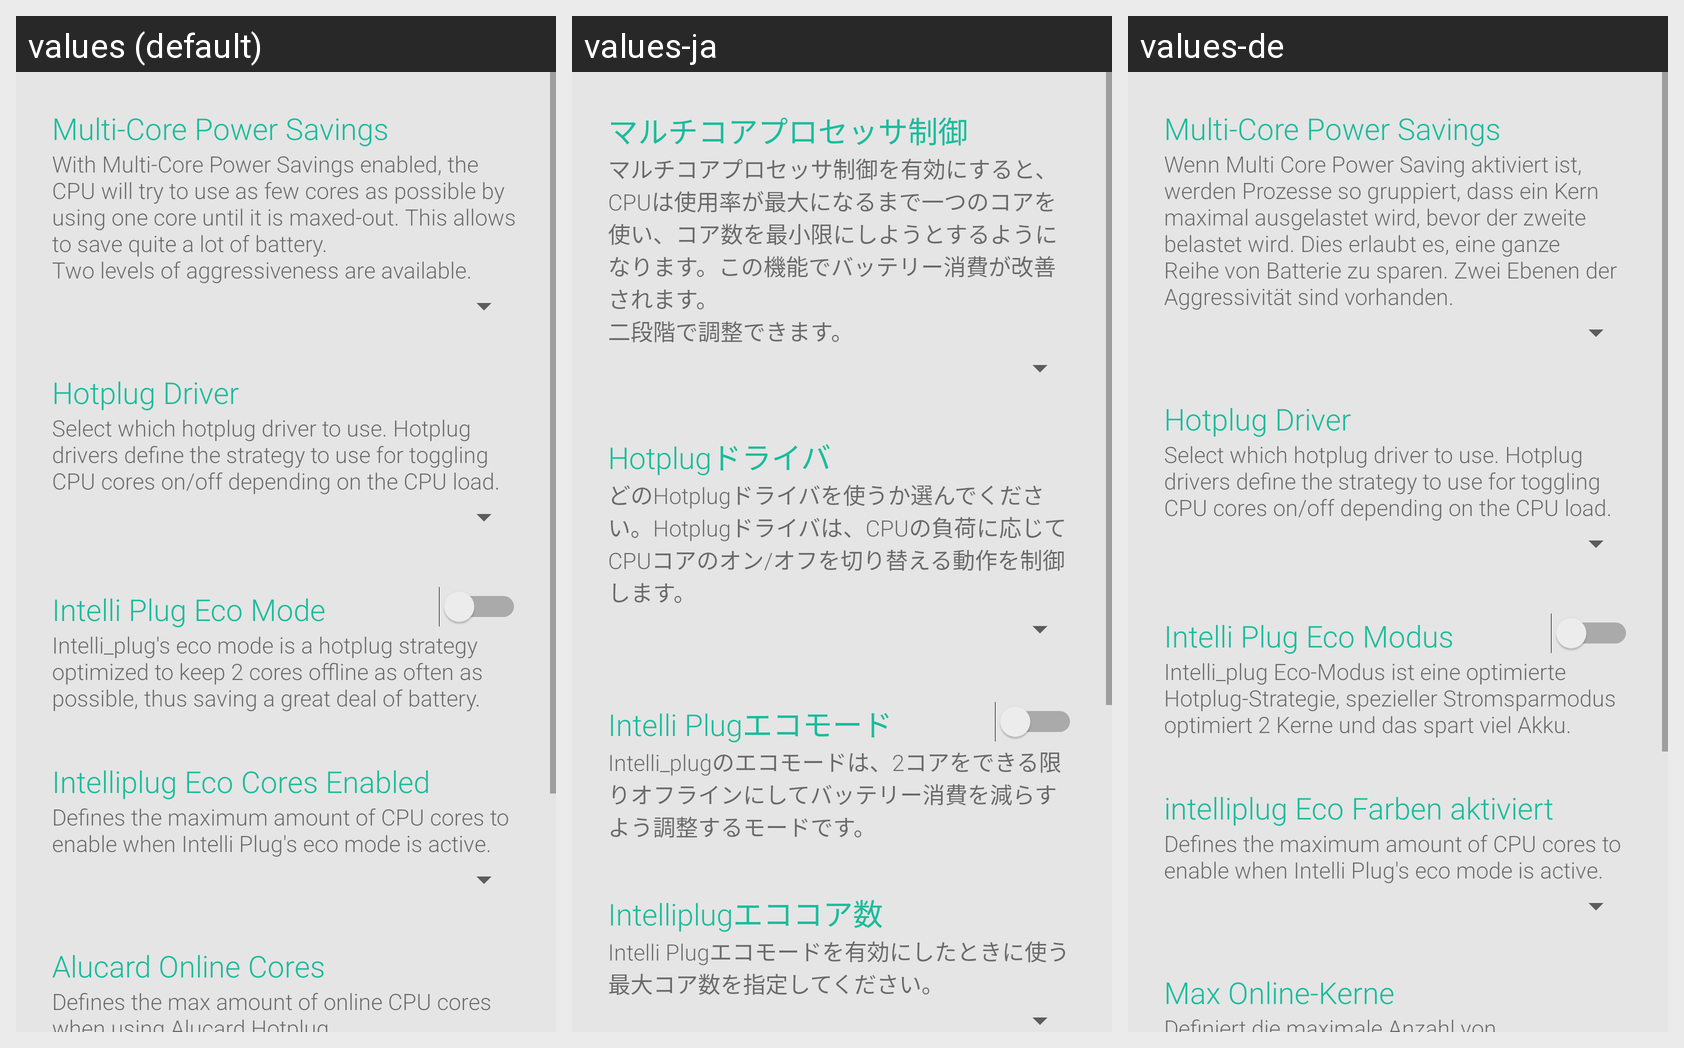

Strings drawn on this Android screen and how each of the app's shown locales translates them:
Android screen res/layout/card_power_management.xml rendered under 3 locales, left to right: values (default), values-ja, values-de. Device: Nexus 5 (rendered at 1080×1920; each locale shown at half size, 540×960, under a caption strip naming it); theme AppTheme.
Strings drawn on this screen, with the default value and each locale's value (text and hints the layout hard-codes, and strings that could not be matched under every locale, appear in the picture but are not listed):

sched_mc
  values: Multi-Core Power Savings
  values-ja: マルチコアプロセッサ制御
  values-de: Multi-Core Power Savings

sched_mc_desc
  values: With Multi-Core Power Savings enabled, the CPU will try to use as few cores as possible by using one core until it is maxed-out. This allows to save quite a lot of battery.
      Two levels of aggressiveness are available.
  values-ja: マルチコアプロセッサ制御を有効にすると、CPUは使用率が最大になるまで一つのコアを使い、コア数を最小限にしようとするようになります。この機能でバッテリー消費が改善されます。
      二段階で調整できます。
  values-de: Wenn Multi Core Power Saving aktiviert ist, werden Prozesse so gruppiert, dass ein Kern maximal ausgelastet wird, bevor der zweite belastet wird. Dies erlaubt es, eine ganze Reihe von Batterie zu sparen. Zwei Ebenen der Aggressivität sind vorhanden.

hotplug_driver
  values: Hotplug Driver
  values-ja: Hotplugドライバ
  values-de: Hotplug Driver

hotplug_driver_text
  values: Select which hotplug driver to use. Hotplug drivers define the strategy to use for toggling CPU cores on/off depending on the CPU load.
  values-ja: どのHotplugドライバを使うか選んでください。Hotplugドライバは、CPUの負荷に応じてCPUコアのオン/オフを切り替える動作を制御します。
  values-de: Select which hotplug driver to use. Hotplug drivers define the strategy to use for toggling CPU cores on/off depending on the CPU load.  [not translated; the default value is used]

intelli_plug_eco
  values: Intelli Plug Eco Mode
  values-ja: Intelli Plugエコモード
  values-de: Intelli Plug Eco Modus

intelli_plug_eco_desc
  values: Intelli_plug's eco mode is a hotplug strategy optimized to keep 2 cores offline as often as possible, thus saving a great deal of battery.
  values-ja: Intelli_plugのエコモードは、2コアをできる限りオフラインにしてバッテリー消費を減らすよう調整するモードです。
  values-de: Intelli_plug Eco-Modus ist eine optimierte Hotplug-Strategie, spezieller Stromsparmodus optimiert 2 Kerne und das spart viel Akku.

intelliplug_eco_cores
  values: Intelliplug Eco Cores Enabled
  values-ja: Intelliplugエココア数
  values-de: intelliplug Eco Farben aktiviert

intelliplug_eco_cores_text
  values: Defines the maximum amount of CPU cores to enable when Intelli Plug's eco mode is active.
  values-ja: Intelli Plugエコモードを有効にしたときに使う最大コア数を指定してください。
  values-de: Defines the maximum amount of CPU cores to enable when Intelli Plug's eco mode is active.
